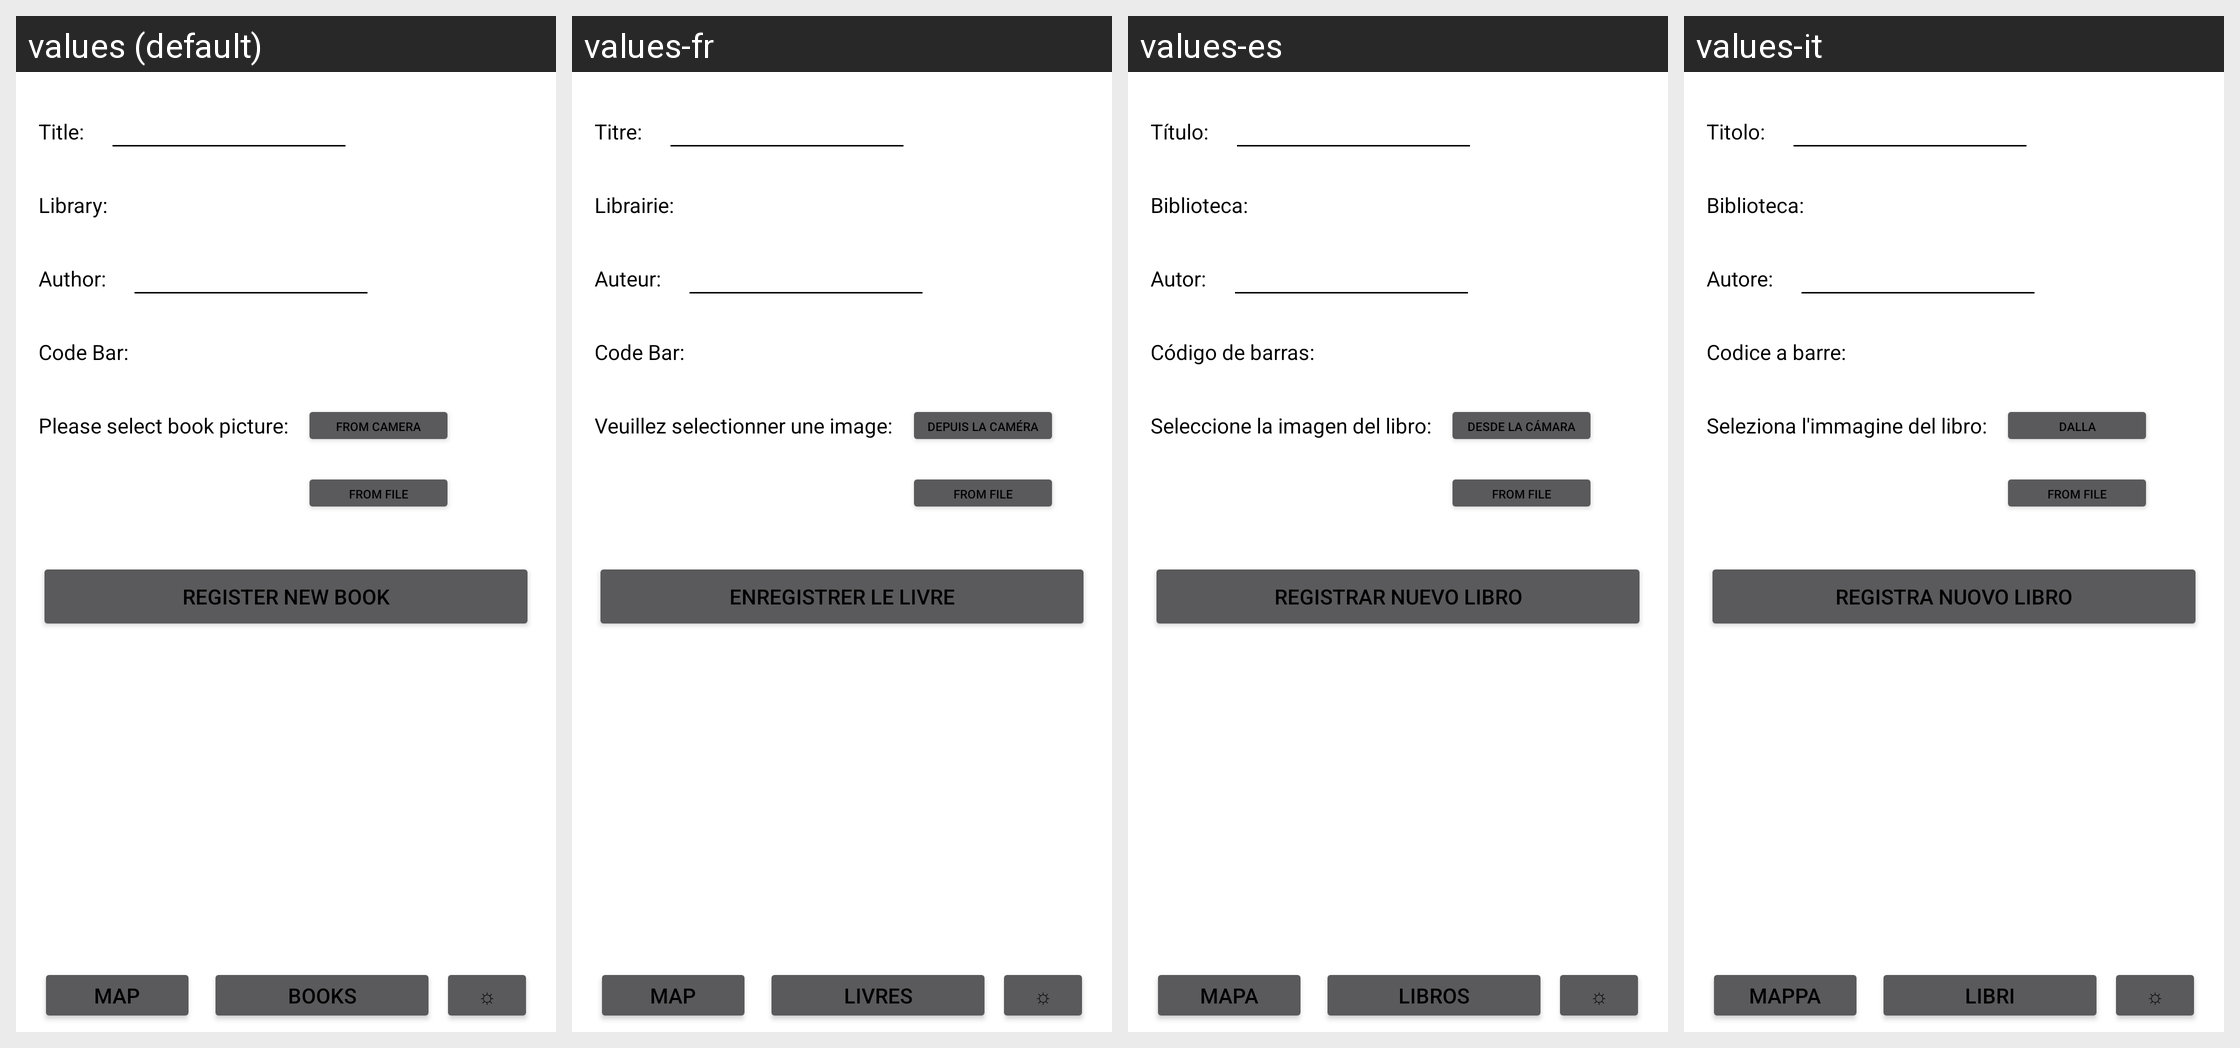

Here is an Android app screen in its default locale and in the app's own translations. Write out the translated-string differences for the strings that appear on this screen.
Android screen res/layout/activity_new_book.xml rendered under 4 locales, left to right: values (default), values-fr, values-es, values-it. Device: Nexus 5 (rendered at 1080×1920; each locale shown at half size, 540×960, under a caption strip naming it); theme AppThemeLight.
Other locales in the repository, not shown: values-de, values-pt.
Strings drawn on this screen, with the default value and each locale's value (text and hints the layout hard-codes, and strings that could not be matched under every locale, appear in the picture but are not listed):

library
  values: Library:
  values-fr: Librairie:
  values-es: Biblioteca:
  values-it: Biblioteca:

title
  values: Title:
  values-fr: Titre:
  values-es: Título:
  values-it: Titolo:

author
  values: Author:
  values-fr: Auteur:
  values-es: Autor:
  values-it: Autore:

barcode
  values: Code Bar:
  values-fr: Code Bar:
  values-es: Código de barras:
  values-it: Codice a barre:

selectpicture
  values: Please select book picture:
  values-fr: Veuillez selectionner une image:
  values-es: Seleccione la imagen del libro:
  values-it: Seleziona l'immagine del libro:

fromcamera
  values: from Camera
  values-fr: Depuis la Caméra
  values-es: desde la Cámara
  values-it: dalla Fotocamera

register
  values: Register new Book
  values-fr: Enregistrer le livre
  values-es: Registrar nuevo libro
  values-it: Registra nuovo libro

map
  values: Map
  values-fr: Map
  values-es: Mapa
  values-it: Mappa

search
  values: Books
  values-fr: Livres
  values-es: Libros
  values-it: Libri
